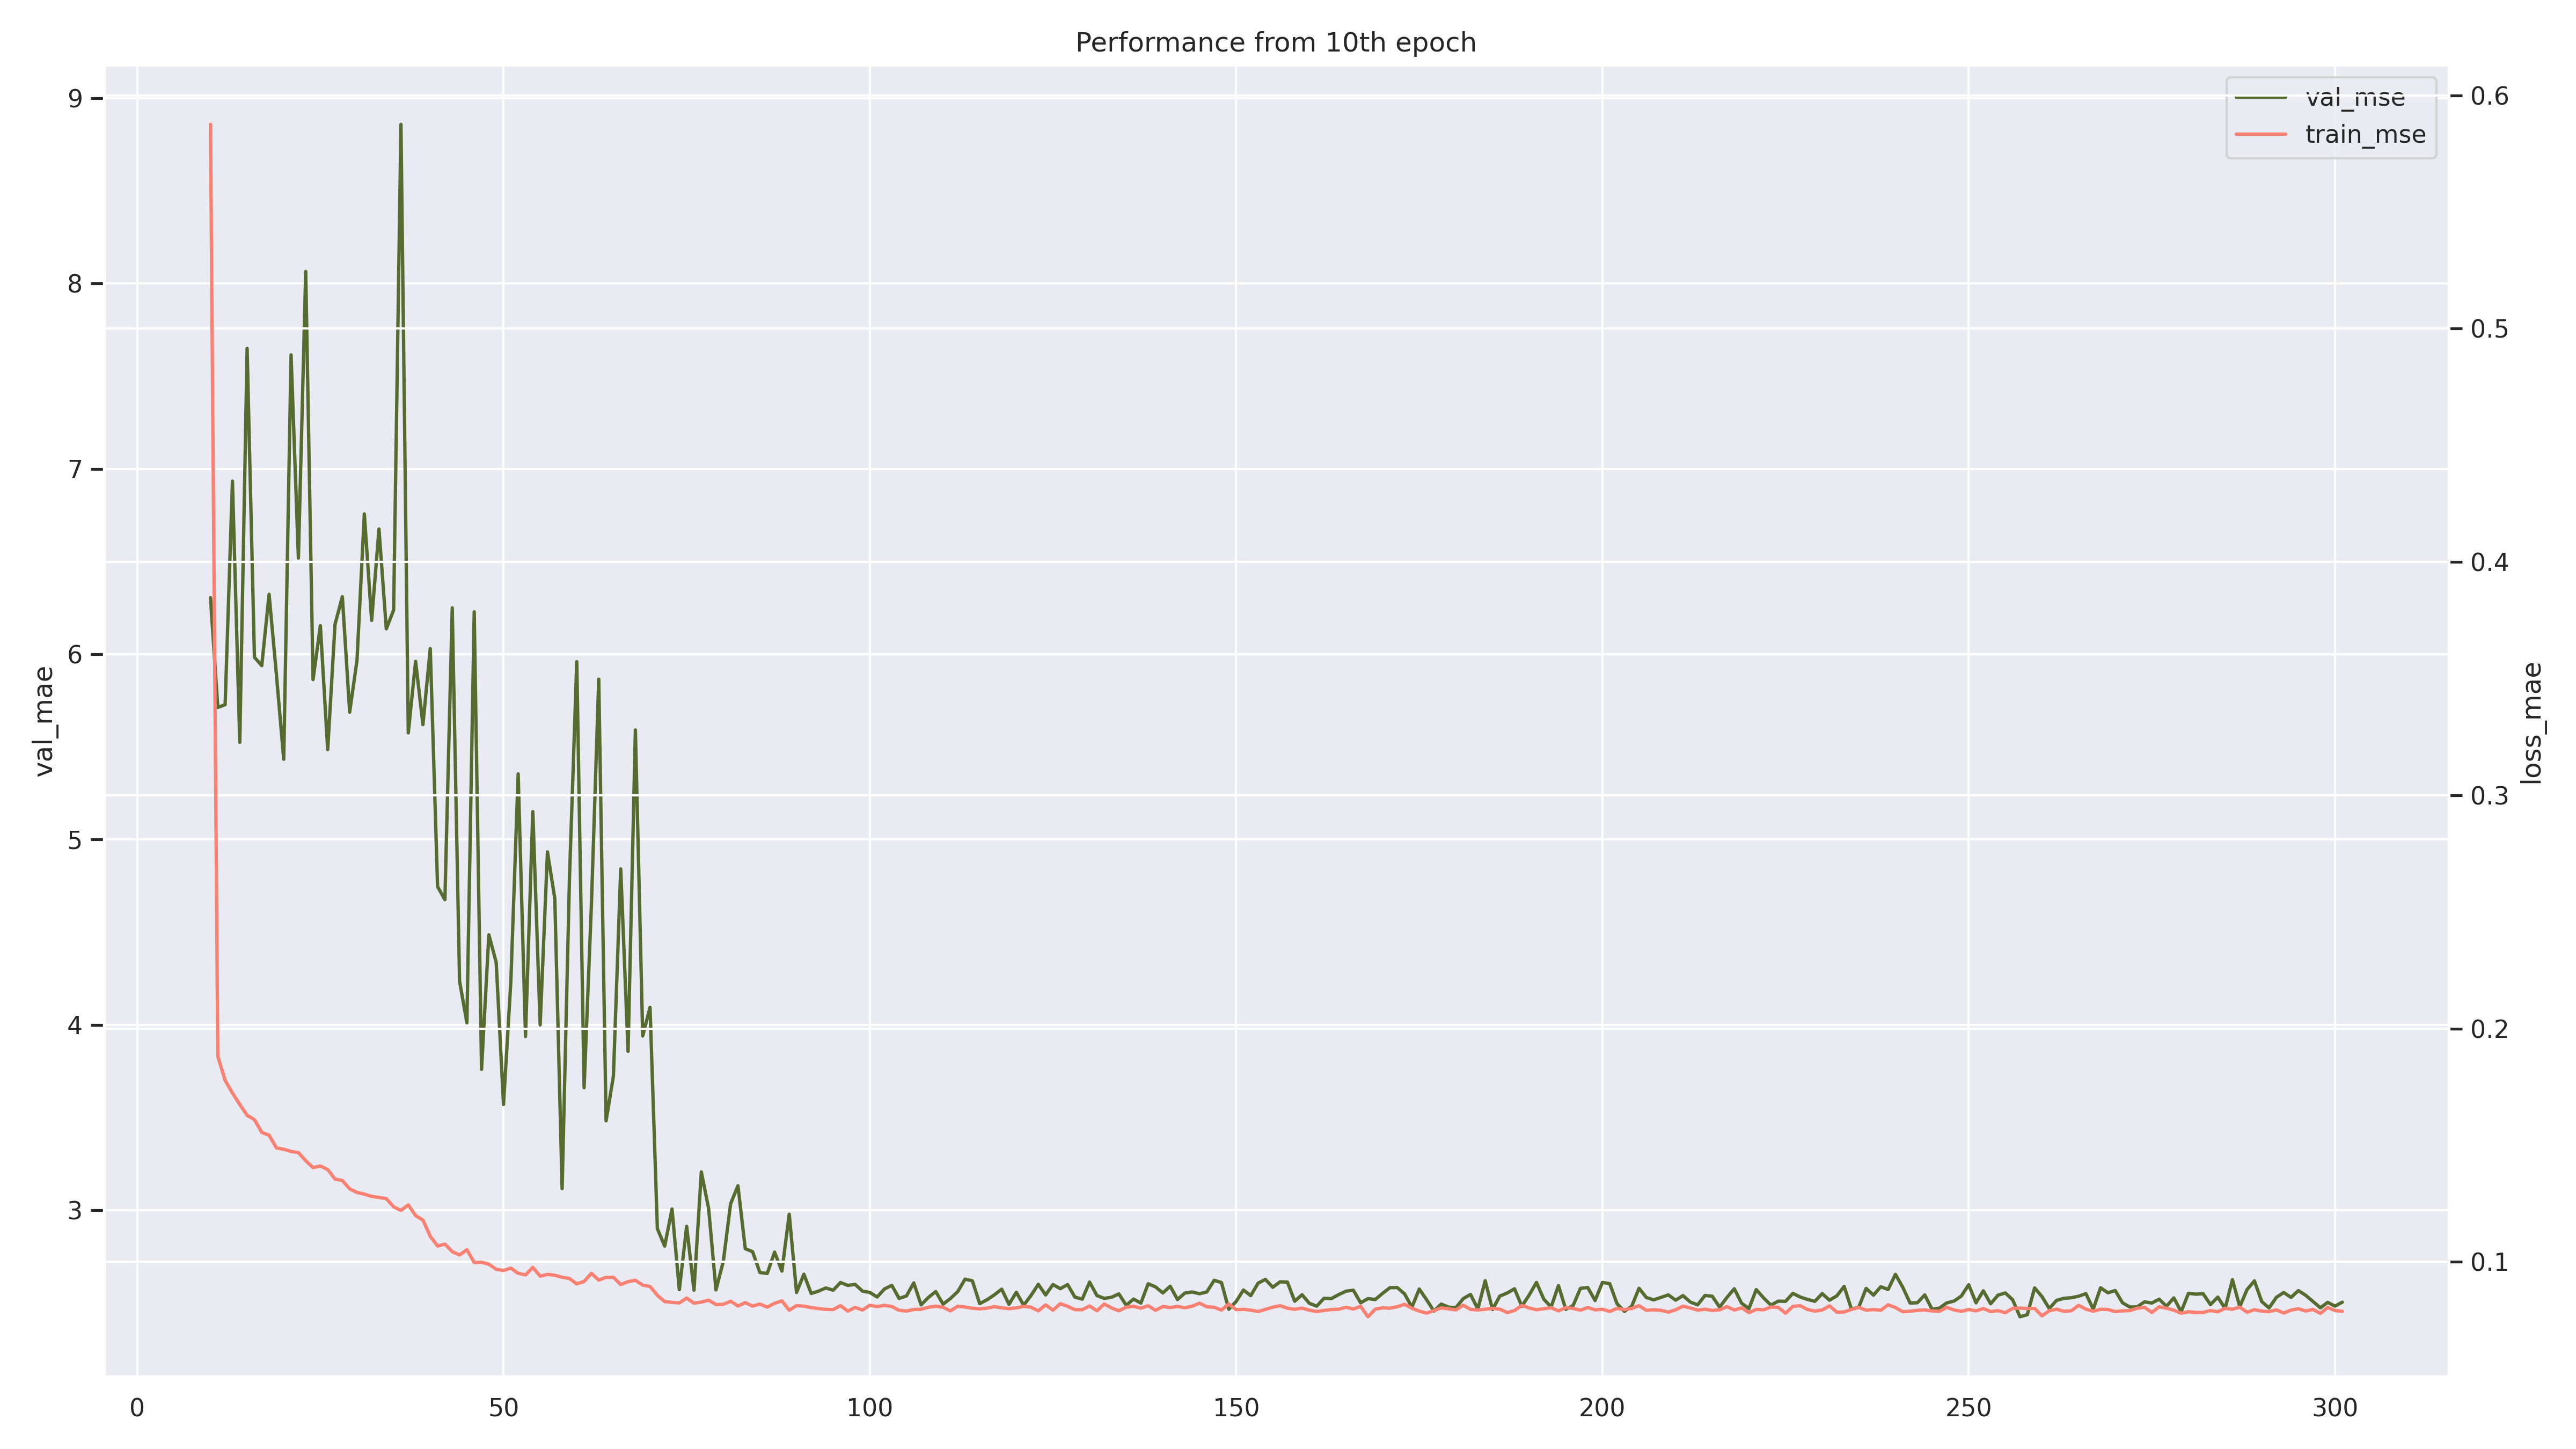

The table this chart was drawn from, first rows:
, train_loss, val_mae, val_mse
0, 19.71, 3.218, 5.158
1, 0.9422, 2.526, 4.866
2, 0.9195, 2.933, 4.922
3, 0.9115, 2.918, 5.023
4, 0.8984, 3.338, 5.337
5, 0.8937, 2.763, 5.153
6, 0.8843, 3.424, 5.25
7, 0.8819, 2.488, 5.023
8, 0.868, 4.064, 6.637
9, 0.5875, 4.789, 6.305
10, 0.1881, 3.534, 5.713
11, 0.1778, 3.69, 5.727
12, 0.1724, 4.98, 6.934
13, 0.1675, 3.826, 5.524
14, 0.1628, 6.384, 7.65
15, 0.161, 3.659, 5.983
16, 0.1555, 4.513, 5.938
17, 0.1543, 3.971, 6.323
18, 0.1488, 4.093, 5.889
19, 0.1483, 3.011, 5.433
20, 0.1473, 6.077, 7.615
21, 0.1468, 4.612, 6.518
22, 0.1434, 6.347, 8.065
23, 0.1404, 3.829, 5.863
24, 0.1411, 4.701, 6.154
25, 0.1396, 3.263, 5.484
26, 0.1355, 4.462, 6.161
27, 0.1349, 4.739, 6.31
28, 0.1313, 3.381, 5.687
29, 0.1298, 3.913, 5.967
30, 0.129, 4.444, 6.756
31, 0.1281, 4.126, 6.182
32, 0.1276, 4.966, 6.675
33, 0.1271, 3.675, 6.136
34, 0.1236, 4.672, 6.238
35, 0.1221, 7.128, 8.858
36, 0.1244, 3.847, 5.575
37, 0.1198, 4.267, 5.961
38, 0.1179, 3.841, 5.62
39, 0.111, 4.351, 6.03
40, 0.1068, 3.428, 4.746
41, 0.1076, 2.991, 4.675
42, 0.1044, 4.958, 6.25
43, 0.103, 3.093, 4.236
44, 0.1052, 2.788, 4.011
45, 0.09974, 4.839, 6.228
46, 0.09985, 2.361, 3.759
47, 0.09901, 3.292, 4.486
48, 0.09685, 3.507, 4.337
49, 0.09633, 1.843, 3.57
50, 0.09738, 3.244, 4.234
51, 0.09513, 4.088, 5.354
52, 0.09443, 2.638, 3.937
53, 0.09768, 3.946, 5.151
54, 0.0939, 2.5, 3.999
55, 0.09466, 3.902, 4.933
56, 0.09429, 3.568, 4.681
57, 0.09342, 2.141, 3.116
58, 0.09288, 3.64, 4.788
59, 0.09059, 4.654, 5.959
... 241 more rows
